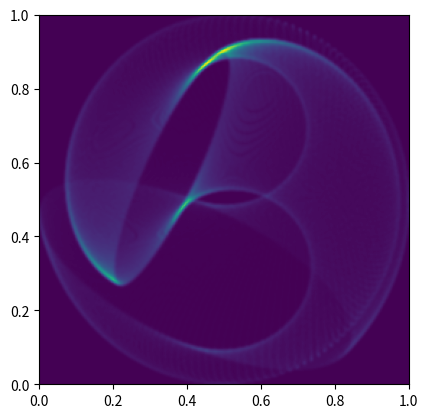

Recreate this plot in Python.
# -*- coding: utf-8 -*-
"""
Created on Sun Feb 18 08:36:43 2024

[redacted]
"""

import numpy as np
import matplotlib.pyplot as plt
from matplotlib.colors import LogNorm
from scipy.ndimage import gaussian_filter

def rotate_x(angle):
    arr = np.zeros((3, 3))
    arr[:, 0] = [1, 0, 0]
    arr[:, 1] = [0, np.cos(angle), np.sin(angle)]
    arr[:, 2] = [0, -np.sin(angle), np.cos(angle)]
    return arr
def rotate_y(angle):
    arr = np.zeros((3, 3))
    arr[:, 0] = [np.cos(angle), 0, -np.sin(angle)]
    arr[:, 1] = [0, 1, 0]
    arr[:, 2] = [np.sin(angle), 0, np.cos(angle)]
    return arr
def rotate_z(angle):
    arr = np.zeros((3, 3))
    arr[:, 0] = [np.cos(angle), np.sin(angle), 0]
    arr[:, 1] = [-np.sin(angle), np.cos(angle), 0]
    arr[:, 2] = [0, 0, 1]
    return arr

def kepler_solve(t, P, ecc):
    ''' Solver for Kepler's 2nd law giving the angle of an orbiter (rel. to origin) over time
    '''
    # follow the method in https://downloads.rene-schwarz.com/download/M001-Keplerian_Orbit_Elements_to_Cartesian_State_Vectors.pdf
    # to get true anomaly
    M = 2 * np.pi / P * t
    E = np.zeros(len(t))
    
    max_iter = 50
    tol = 1e-8
    
    for i in range(len(t)):
        E0 = M[i]
        
        # Newton's formula to solve for eccentric anomoly
        for j in range(max_iter):
            E1 = E0 - (E0 - ecc * np.sin(E0) - M[i]) / (1 - ecc * np.cos(E0))
            if abs(E1 - E0) < tol:
                break
            E0 = E1
        
        if j == max_iter:
            print('Did not converge')
        
        E[i] = E1
    
    # now output true anomaly (rad)
    return E, 2 * np.arctan2(np.sqrt(1 + ecc) * np.sin(E / 2), np.sqrt(1 - ecc) * np.cos(E / 2))


def dust_plume(a1, a2, windspeed1, windspeed2, period, ecc, incl, asc_node, arg_periastron, 
               turn_off, turn_on, cone_angle, phase, n_orbits):
    '''
    Parameters
    ----------
    period : float
        seconds
    '''
    n_t = 1000       # circles per period
    n_points = 400  # points per circle
    n_particles = int(n_points * n_t * n_orbits)
    n_time = int(n_t * n_orbits)
    
    open_angle = np.deg2rad(cone_angle) / 2
    
    theta = 2 * np.pi * np.linspace(phase, n_orbits + phase, n_points)
    
    times = period * np.linspace(phase, n_orbits + phase, n_time)
    
    turn_on_rad = np.deg2rad(turn_on)
    turn_off_rad = np.deg2rad(turn_off)
    
    E, true_anomaly = kepler_solve(times, period, ecc)
    true_anomaly = true_anomaly
    
    r1 = a1 * (1 - ecc * np.cos(E))
    r2 = a2 * (1 - ecc * np.cos(E))
    ws_ratio = windspeed1 / windspeed2
    
    positions1 = np.zeros((3, n_time))
    positions1[0, :] = np.cos(true_anomaly)
    positions1[1, :] = np.sin(true_anomaly)
    positions2 = np.copy(positions1)
    positions1 *= -r1      # position in the orbital frame
    positions2 *=  r2     # position in the orbital frame
    
    
    plume_direction = positions1 - positions2               # get the line of sight from first star to the second in the orbital frame
    # plume_direction /= np.linalg.norm(plume_direction)      # normalise it so that we only get the direction
    
    particles = np.zeros((3, n_particles))
    for i, nu in enumerate(true_anomaly):
        x = nu / (2 * np.pi)
        transf_nu = 2 * np.pi * (x + np.floor(0.5 - x))
        # transf_nu = nu - 2 * np.pi
        if transf_nu > turn_on_rad:
            if transf_nu < turn_off_rad:
                left = i * n_points
                right = (i + 1) * n_points
                width = times[(n_time - 1) - i] * windspeed1
                
                direction = plume_direction[:, i] / np.linalg.norm(plume_direction[:, i])
                
                circle = np.array([np.ones(len(theta)) * np.cos(open_angle), np.sin(open_angle) * np.sin(theta), np.sin(open_angle) * np.cos(theta)])
                circle *= width
                angle_x = np.arctan2(direction[1], direction[0])
                circle = np.matmul(rotate_z(angle_x), circle)
                
                # for j in range(3):
                #     # circle[j, :] += positions1[j, i] - plume_direction[j, i] * (1 - ws_ratio)
                #     circle[j, :] += positions2[j, i]
                
                
                particles[:, left:right] = circle
    
    rotation = np.matmul(np.matmul(rotate_z(np.deg2rad(asc_node)), rotate_x(np.deg2rad(incl))), rotate_z(np.deg2rad(arg_periastron)))
    for i in range(n_particles):
        particles[:, i] = np.matmul(rotation, particles[:, i])
        
    return particles / np.max(particles)

def plot_spiral(particles):
    im_size = 256
    # im_res = 1
    _, n_points = particles.shape
    
    im = np.zeros((im_size, im_size))
    x = particles[0, :]
    y = particles[1, :]
    
    use_inds = np.where((x != 0) & (y != 0))
    x = x[use_inds]
    y = y[use_inds]

    H, _, _ = np.histogram2d(x, y, bins=im_size)
    
    H = gaussian_filter(H, 1)
    
    fig, ax = plt.subplots()
    
    ax.imshow(H, extent=[0, 1, 0, 1])
    
# def spiral_gif(a2, a1, windspeed1, windspeed2, period_s, eccentricity, inclination, 
#                        asc_node, arg_periastron, turn_off, turn_on, cone_open_angle):
#     particles = dust_plume(a2, a1, windspeed1, windspeed2, period_s, eccentricity, inclination, 
#                            asc_node, arg_periastron, turn_off, turn_on, cone_open_angle, phase, n_orbits, n_t)

M_odot = 1.98e30
G = 6.67e-11
c = 299792458
yr2day = 365.25
kms2pcyr = 60*60*24*yr2day / (3.086e13) # km/s to pc/yr

m1 = 6                  # solar masses
m2 = 7                  # solar masses
eccentricity = 0.7
inclination = 25        # degrees
asc_node = -88          # degrees
arg_periastron = 0      # degrees
cone_open_angle = 125   # degrees (full opening angle)
period = 125            # years
period_s = period * yr2day * 24 * 60 * 60
distance = 2400         # pc
windspeed1 = 3400       # km/s
windspeed2 = 2400       # km/s
turn_on = -114          # true anomaly (degrees)
turn_off = 150          # true anomaly (degrees)

m1, m2 = m1 * M_odot, m2 * M_odot
M = m1 + m2
mu = G * M
kms2masyr = np.arctan(kms2pcyr / distance) * 180/np.pi * 60 * 60 * 1000     # conversion from km/s to mas/yr at the system distance
ws1 = windspeed1 * kms2masyr
ws2 = windspeed2 * kms2masyr
a = np.cbrt((period_s / (2 * np.pi))**2 * mu)     # semi-major axis of the system (total separation)
a1 = m2 / M * a                                 # semi-major axis of first body
a2 = a - a1                                     # semi-major axis of second body

p1 = a1 * (1 - eccentricity**2)
p2 = a2 * (1 - eccentricity**2)

### plots orbits
# theta = np.linspace(0, 2 * np.pi, 100)
# r1 = p1 / (1 + eccentricity * np.cos(theta))
# r2 = p2 / (1 + eccentricity * np.cos(theta))

# x1, y1 = r1 * np.cos(theta), r1 * np.sin(theta)
# x2, y2 = -r2 * np.cos(theta), -r2 * np.sin(theta)

# fig, ax = plt.subplots()

# ax.plot(x1, y1)
# ax.plot(x2, y2)
# ax.set_aspect('equal')

n_orbits = 1
phase = 0.5


particles = dust_plume(a2, a1, windspeed1, windspeed2, period_s, eccentricity, inclination, 
                       asc_node, arg_periastron, turn_off, turn_on, cone_open_angle, phase, n_orbits)


plot_spiral(particles)
# fig = plt.figure()
# ax = fig.add_subplot(projection='3d')

# ax.scatter(particles[0, :], particles[1, :], particles[2, :])
